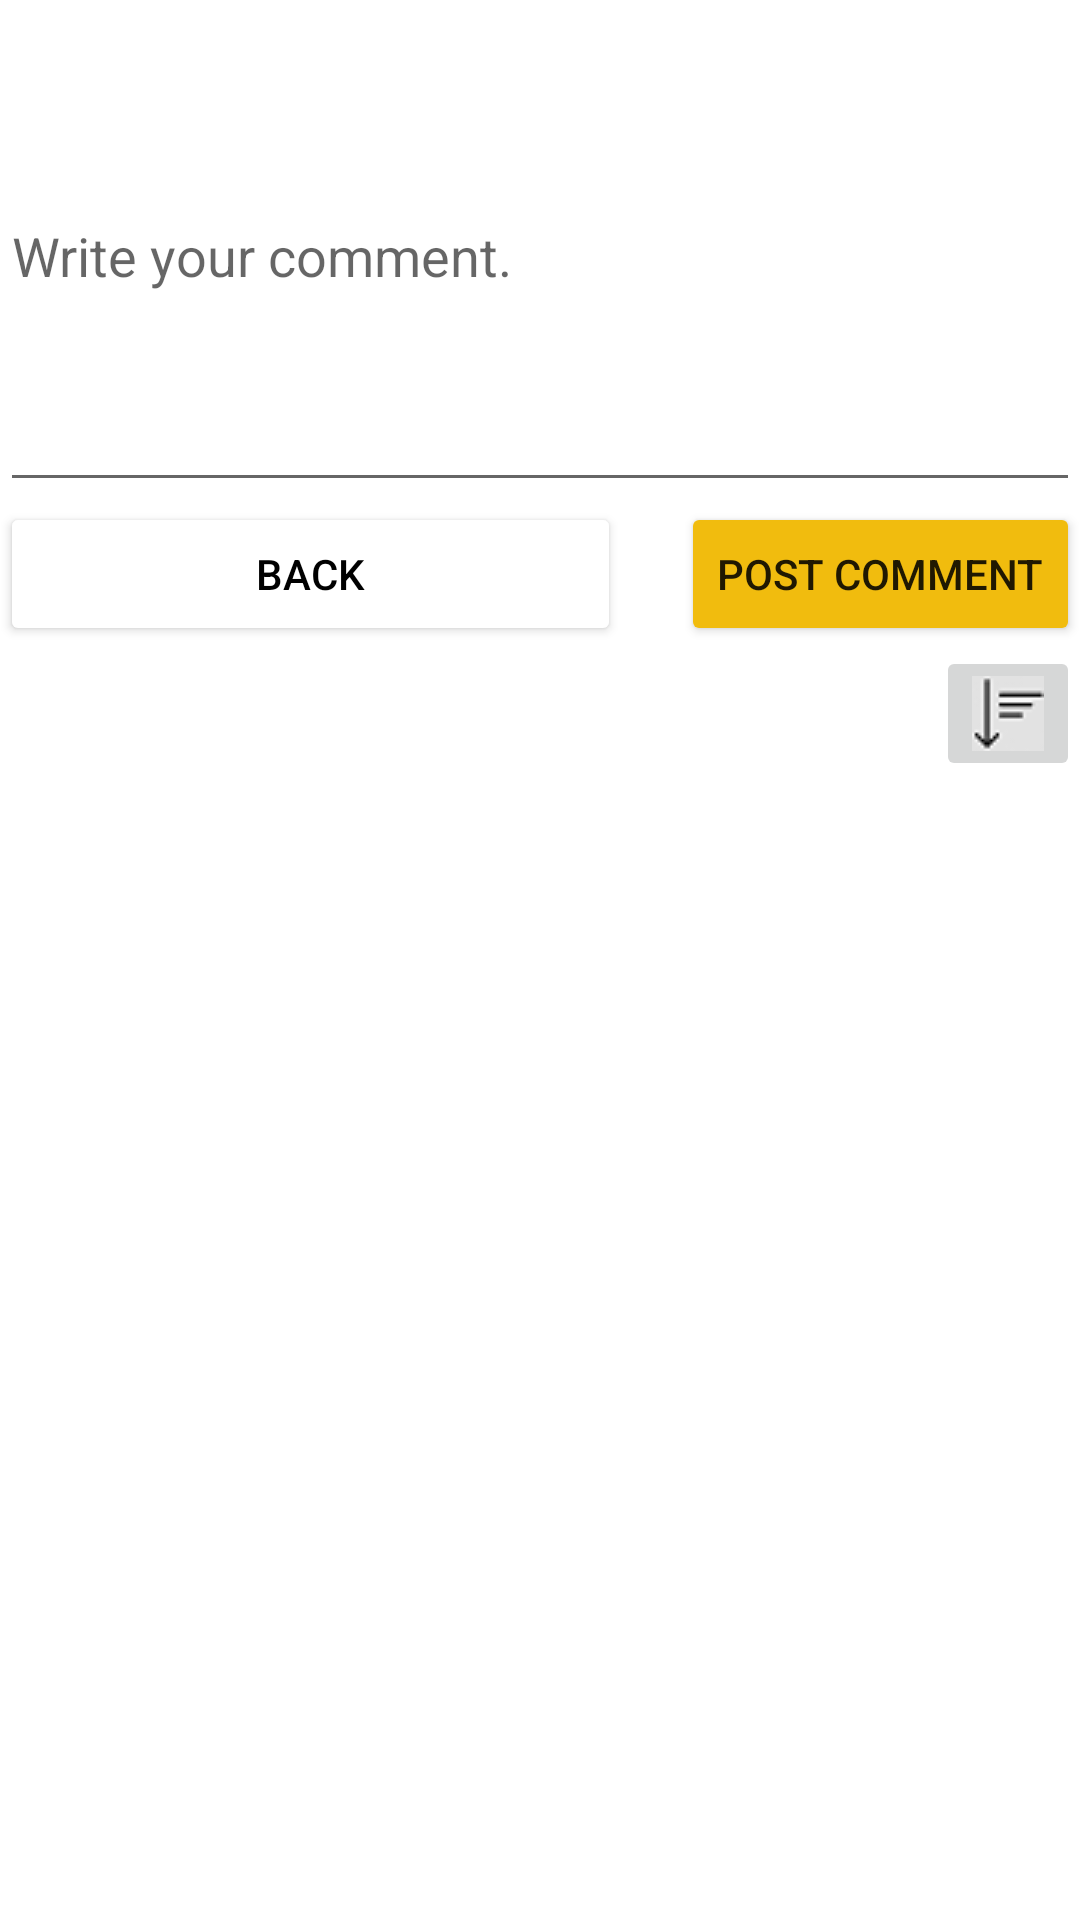

Produce the Android XML layout that renders to this screen, including the resource entries it uses.
<!-- AndroidManifest.xml: application theme Theme.AliuminiProject -->
<!-- res/layout/activity_comments.xml -->
<?xml version="1.0" encoding="utf-8"?>
<LinearLayout xmlns:android="http://schemas.android.com/apk/res/android"
    xmlns:app="http://schemas.android.com/apk/res-auto"
    xmlns:tools="http://schemas.android.com/tools"
    android:layout_width="match_parent"
    android:layout_height="match_parent"
    android:orientation="vertical"
    tools:context=".CommentsActivity">

    <EditText
        android:id="@+id/txtComment"
        android:layout_width="match_parent"
        android:layout_height="wrap_content"
        android:hint="Write your comment."
        android:lines="7" />

    <LinearLayout
        android:layout_width="match_parent"
        android:layout_height="wrap_content"
        android:orientation="horizontal">

        <Button
            android:id="@+id/btnBack"
            android:layout_width="wrap_content"
            android:layout_height="wrap_content"
            android:layout_gravity="left"
            android:layout_weight="1"
            android:textColor="@color/black"
            android:backgroundTint="@color/white"
            android:text="Back" />



        <Button
            android:id="@+id/btnComment"
            android:layout_marginLeft="20dp"
            android:layout_width="wrap_content"
            android:layout_height="wrap_content"
            android:layout_gravity="right"
            android:backgroundTint="@color/logo_color"
            android:text="Post Comment" />


    </LinearLayout>

    <ImageButton
        android:id="@+id/sort"
        android:layout_width="wrap_content"
        android:layout_height="wrap_content"
        android:layout_gravity="right"
        android:src="@drawable/sort"

        />

    <ListView
        android:id="@+id/listComments"
        android:layout_width="match_parent"
        android:layout_height="wrap_content"
        android:layout_margin="5dp"
        android:divider="#f00"
        android:dividerHeight="1dp" />


</LinearLayout>
<!-- resources referenced by this layout -->
<resources>
  <color name="black">#FF000000</color>
  <color name="logo_color">#f1bc0e</color>
  <color name="white">#FFFFFFFF</color>
  <!-- drawable sort: png bitmap (drawable, 598 bytes) -->
  <style name="Theme.AliuminiProject" parent="Theme.MaterialComponents.DayNight.DarkActionBar">
          
          <item name="colorPrimary">@color/purple_500</item>
          <item name="colorPrimaryVariant">@color/purple_700</item>
          <item name="colorOnPrimary">@color/white</item>
          
          <item name="colorSecondary">@color/teal_200</item>
          <item name="colorSecondaryVariant">@color/teal_700</item>
          <item name="colorOnSecondary">@color/black</item>
          
          <item name="android:statusBarColor" tools:targetApi="l">?attr/colorPrimaryVariant</item>
          
      </style>
  <color name="purple_500">#FF6200EE</color>
  <color name="purple_700">#FF3700B3</color>
  <color name="teal_200">#FF03DAC5</color>
  <color name="teal_700">#FF018786</color>
</resources>
